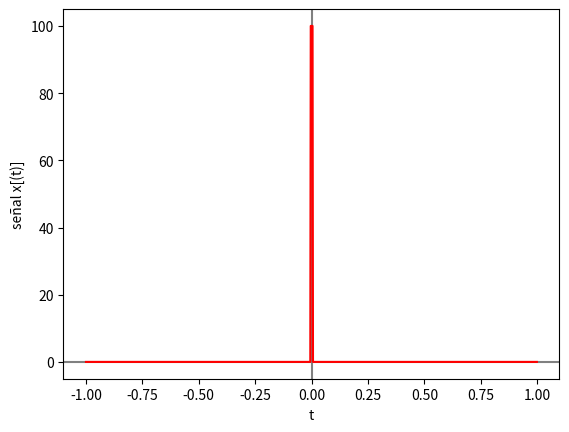

Write Python code to recreate this figure.
import numpy as np
import matplotlib.pyplot as plt

# --- FUNCIONES ---
def ddf(x,sig):
    if -(1/(2*sig)) <= x and x <= (1/(2*sig)):
        val = sig
    else:
        val = 0
    return val

# --- INGRESO ---

t0 = -1 # tiempo inicial
tn = 1 # tiempo final
n = 1000 # cantidad de muestras

# --- PROCEDIMIENTO ---

# vector de tiempo
dt = (tn-t0)/n # intervalo de tiempo
ti = np.arange(t0,tn,dt) # vector de tiempo

# Senal
senal = [ddf(t, 100) for t in ti]

# Imprimo
np.set_printoptions(precision = 4)
print('tiempo: ')
print(ti)
print('señal: x(t) ')
print(senal)

# Gráfica
plt.axhline(0, color='gray')
plt.axvline(0, color='gray')
plt.plot(ti,senal, color="red")
plt.xlabel('t')
plt.ylabel('señal x[(t)]')
plt.show()